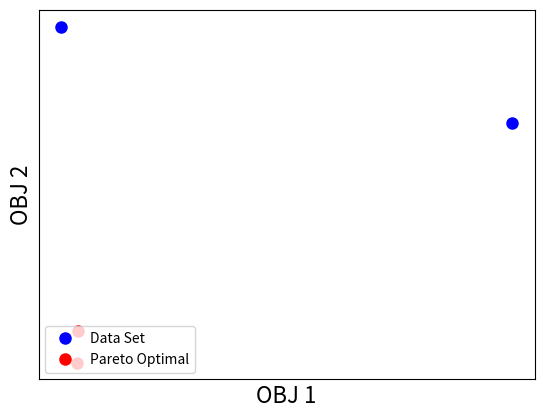

This figure's Python source: (Note: this script raises an exception after producing the figure.)
#!/bin/python

import os
import numpy as np
import matplotlib.pyplot as plt

data = np.array(np.random.rand(50, 2))

def find_pareto(points):
  points = points[points.sum(1).argsort()[::1]]
  undominated = np.ones(points.shape[0], dtype=bool)

  for i in range(points.shape[0]):
    n = points.shape[0]

    if i >= n: 
      break

    undominated[i+1:n] = (points[i+1:] >= points[i]).any(1)
    points = points[undominated[:n]]

  return points

def print2D(points, data):
  plt.plot(data[0,:], data[1,:], '.b', markersize=16, label= 'Data Set')
  plt.plot(points[0,:], points[1,:], '.r', markersize=16, label= 'Pareto Optimal')
  plt.xlabel('OBJ 1', fontsize=16)
  plt.ylabel('OBJ 2', fontsize=16)
  plt.xticks([])
  plt.yticks([])
  _=plt.legend(loc=3, numpoints=1)

  #plt.show()
  plt.savefig('./results/result.png')


def print3D(points):
  fig = plt.figure()
  ax = fig.add_subplot(111, projection='3d')

  x = points[:,0]
  y = points[:,1]
  z = points[:,2] * 50

  ax.scatter(x,y,z)

  ax.set_xlabel('OBJ 1', fontsize=16)
  ax.set_ylabel('OBJ 2', fontsize=16)
  ax.set_zlabel('OBJ 3', fontsize=16)

  #plt.show()
  plt.savefig('./results/result.png')

points = find_pareto(data)

if (points.shape[1] == 2):
  print2D(points, data)
elif (points.shape[1] == 3):
  print3D(points)
else :
  print(points)

np.savetxt("./results/final_result.csv", points, delimiter=",")
